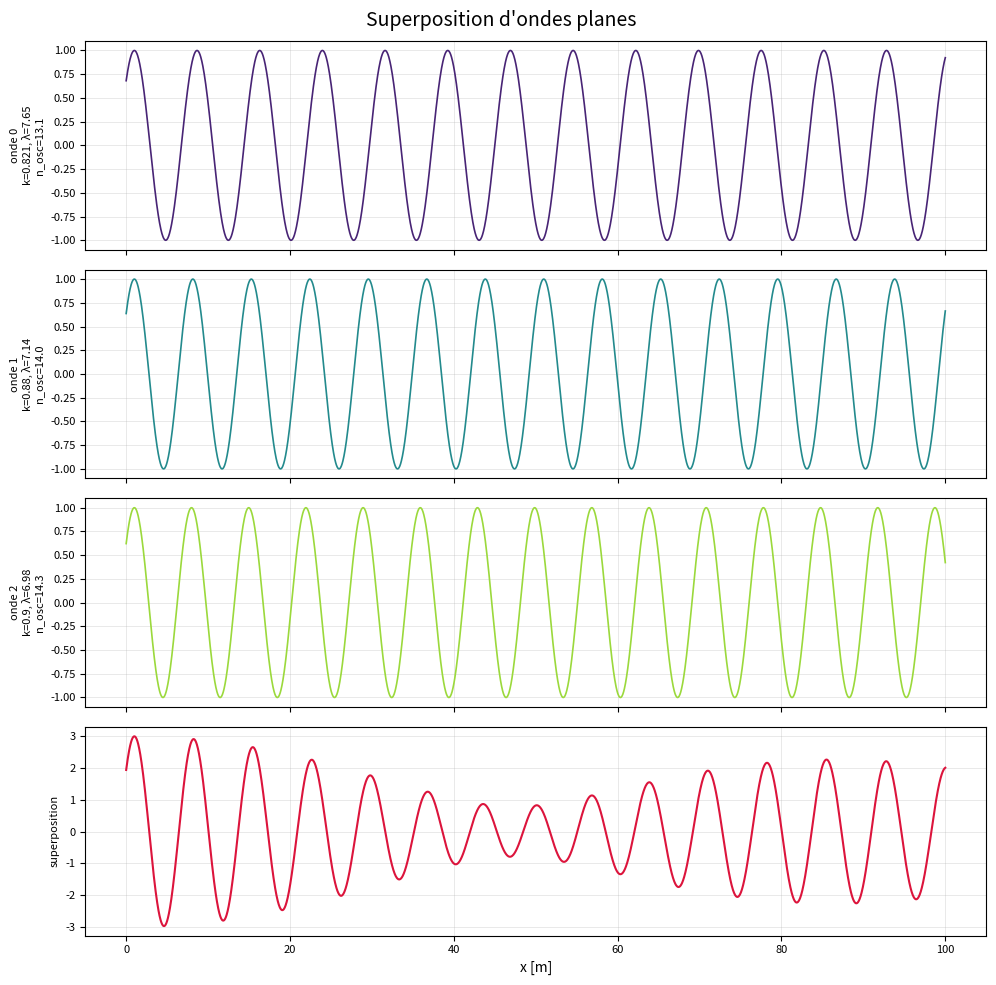

Reproduce this figure in Python.
####------OndePlane-----###
#Generation ondes planes et sommes
#auteur : Panayotis Akridas
#mail : pakridas@cyu.fr
#contributeur Claude de Anthropic AI pour consolider le code et ameliorer la representation graphique (9/5/2026 version non payante)
#date creation : 4 mai 2026
#version 4 : 10 mai 2026
###


import numpy
from matplotlib import pyplot

TWO_PI = 2 * numpy.pi

def Compute_length(x) -> int: #(x: float | numpy.ndarray | list) x est de type ... ou list
    """Determine le nb d_elements dans la variable $x (1 si scalaire)."""
    if isinstance(x, (numpy.ndarray, list)):
        return len(x)
    return 1


def Get_simulation_type(x, t) -> str:
    """Information sur le type de simulation selon longueur de $x et $t"""
    len_x = Compute_length(x)
    len_t = Compute_length(t)
    if len_x > 1 and len_t == 1:
        msg = "espace" #"Calcul de l_onde plane pour x et t donnes (scalaires)"
    elif len_x == 1 and len_t > 1:
        msg = "temps" #"Calcul de l_onde plane pour t donne, sur un intervalle d'espace"
    elif len_x == 1 and len_t == 1:
        msg = "ici_maintenant mais sans interet"
    else:
        print("")
        print("         Desole JARVIS, mais je ne sais pas encore faire !")
        print("")
        exit()
#"Calcul de l_onde plane pour x donne, sur un intervalle de temps"
    return msg

def Check_momentum(k: float) -> float:
    """Verifie que le nombre d_onde est >0."""
    return abs(k)

def Compute_wavelength(k: float) -> float:
    """Calcule la long. onde  = 2*pi/k."""
    k = Check_momentum(k)
    return TWO_PI / k


def Compute_omega(k: float, speed: float = 1.0, dispersion_type: str = "linear") -> float:
    """
    Calcule la pulsation $omega a partir de la relation de dispersion (lineaire pour l_instant).
    Parameters
    ----------
    k : float
        Wave number [1/m].
    speed : float
        Phase velocity [speed] = L/T (used for linear dispersion).
    dispersion_type : {'linear', 'schrodinger'}
        Which relation to apply.

    Returns
    -------
    float
        pulsation $omega [omega] = 1/T.
    """
    k = Check_momentum(k)
    if dispersion_type == "linear":
        return speed * k
    elif dispersion_type == "schrodinger":
        hbar = 1.0546e-34   # [hbar] = M.L^2.T^{-1}
        mass = 9.109e-31    # [mass] = M
        return hbar * k**2 / (2 * mass)
    else:
        raise ValueError(f"Unknown dispersion_type: '{dispersion_type}'")


def Compute_plane_wave(k: float, x, t, dispersion_type: str = "linear") -> numpy.ndarray:
    """
    Calcule onde plane complexe en 1d.
    Parameters
    ----------
    k : float
        nombre d_ondes [k]=1/L.
    x : array-like
        Spatial positions [x]=L.
    t : float or array-like
        Time(s) [t] = T.
    dispersion_type : str
        Passed through to :func:`dispersion`.

    Returns
    -------
    np.ndarray
        Complex wave amplitude at each (x, t) point.
    """

    k = Check_momentum(k)
    omega = Compute_omega(k, dispersion_type=dispersion_type)
    x = numpy.asarray(x)
    t = numpy.asarray(t)
    phase = 1j * (omega * t - k * x)
    return numpy.exp(phase)
 
# ---------------------------------------------------------------------------
# Diagnostics
# ---------------------------------------------------------------------------

def Check_oscillations(k: float, x: float, t: float) -> tuple[float, str]:
    """
    Count visible oscillations in [x_begin, x_end] and warn if too few/many.

    Returns
    -------
    (n_oscillations, message)
    """

    str_genre = Get_simulation_type(x,t)

    if str_genre == "espace":
        lam = Compute_wavelength(k)
        min_interval = min(x)
        max_interval = max(x)
    if str_genre == "temps":
        lam = Compute_period(k)
        min_interval = min(t)
        max_interval = max(t)
    print(str_genre)
    span = abs(max_interval - min_interval)
    
    n_osc = span / lam
    if span < lam:
        msg = "/!\ Moins d'une oscillation visible -> agrandir l'intervalle ?"
    elif span > 6 * lam:
        msg = "/!\ Plus de 6 oscillations visibles -> reduire l'intervalle ?"
    else:
        msg = ""

    return n_osc, msg


def Compute_period(k):
    omega = Compute_omega(k)
    period = TWO_PI/omega
    return period

def Compute_n_pts(k: float, factor: int = 500) -> int:
    """
    Suggest a number of spatial sample points for a pleasing plot.

    Parameters
    ----------
    k : float
        nombre d_onde [k] = 1L.
    factor : int
        Points per wavelength.
    """
    return int(factor * Compute_wavelength(k))


def Get_info(liste_k: list, x, t, n_waves: int) -> list[str]:
    """Build a human-readable summary of the simulation parameters."""

    lines = ["", f"Simulation de {n_waves} ondes planes"]

    min_k = min(liste_k)
    max_k = max(liste_k)

    str_genre = Get_simulation_type(x,t)

    if str_genre == "espace":
        str_variable = "x"
        min_interval = min(x)
        max_interval = max(x)
        n_pts = Compute_length(x)

    if str_genre == "temps":
        str_variable = "t"
        min_interval = min(t)
        max_interval = max(t)
        n_pts = Compute_length(t)
    print(str_variable)
    lines = [
            "", 
            f"Simulation de {n_waves} ondes planes :",
            f" - intervalle " + str_variable + " : " + str_genre + f"[{min_interval:.3g}, {max_interval:.3g}]",
            f" - avec {n_pts} points",
            f" - intervalle nombres d_ondes k : [{min_k:.4g}, {max_k:.4g}]",
            f" - instant t = {t}",
            ""]


    # if(len_x>1 and len_t==1):
    #     lines = lines + [
    #         f"  Intervalle espace : [{min(x):.3g} , {max(x):.3g}] "
    #         f"avec {len(x)} points",
    #         f"  Nombres d'ondes k : [{min(liste_k):.4g} , {max(liste_k):.4g}]",
    #         f"  Instant t         : {t}",
    #         ""]
    # if(len_x==11 and len_t>1):
    #     lines = lines + [
    #         f"  Intervalle espace : [{min(x):.3g} , {max(x):.3g}] "
    #         f"avec {len(x)} points",
    #         f"  Nombres d'ondes k : [{min(liste_k):.4g} , {max(liste_k):.4g}]",
    #         f"  Instant t         : {t}",
    #         ""]
    return lines


# ---------------------------------------------------------------------------
# Representation graphique
# ---------------------------------------------------------------------------

def Plot_waves(x, t, waves: numpy.ndarray, liste_k: list, liste_n_osc: list) -> None:
    """
    Plot each individual wave (real part) and their superposition.

    Parameters
    ----------
    plot_interval : array
        Spatial grid.
    waves : ndarray, shape (n_waves, n_pts)
        Complex wave amplitudes.
    liste_k : list
        Wave numbers (one per row in *waves*).
    liste_n_osc : list
        Number of oscillations per wave (for labels).
    """

    genre = Get_simulation_type(x, t)
    if genre ==  'espace':
        plot_interval = x
    if genre == 'temps':
        plot_interval = t

    n_waves = waves.shape[0]
    fig, axes = pyplot.subplots(n_waves + 1, 1,
                             figsize=(10, 2.5 * (n_waves + 1)),
                             sharex=True)
    fig.suptitle("Superposition d'ondes planes", fontsize=14)

    colors = pyplot.cm.viridis(numpy.linspace(0.1, 0.85, n_waves))

    for i, ax in enumerate(axes[:-1]):
        ax.plot(plot_interval, numpy.real(waves[i]), color=colors[i], linewidth=1.2)
        lam = Compute_wavelength(liste_k[i])
        ax.set_ylabel(f"onde {i}\n"
                      f"k={liste_k[i]:.3g}, λ={lam:.2f}\n"
                      f"n_osc={liste_n_osc[i]:.1f}",
                      fontsize=8)
        ax.tick_params(labelsize=8)
        ax.grid(True, linewidth=0.4, alpha=0.5)

    superposition = numpy.real(numpy.sum(waves, axis=0))
    axes[-1].plot(plot_interval, superposition, color="crimson", linewidth=1.5)
    axes[-1].set_ylabel("superposition", fontsize=8)
    axes[-1].set_xlabel("x [m]")
    axes[-1].tick_params(labelsize=8)
    axes[-1].grid(True, linewidth=0.4, alpha=0.5)

    pyplot.tight_layout()
    pyplot.show()


# ---------------------------------------------------------------------------
# Main
# ---------------------------------------------------------------------------

if __name__ == "__main__":

    # --- Wave number parameters -----------------------------------------
    k_centre = 1.0          # central wave number [1/m]
    delta_k  = k_centre / 10

    # --- Spatial grid ---------------------------------------------------
    x_ini, x_fin = 0, 100
    n_pts = Compute_n_pts(k_centre)
    x = numpy.linspace(x_ini, x_fin, n_pts)
    # --- Time instant ---------------------------------------------------
    t_ini = 1.0
    t = t_ini #numpy.linspace(x_ini, x_fin, n_pts)

    # --- Wave-number list -----------------------------------------------
    liste_k = [ #nombre d'ondes choisis aléatoirement
        k_centre - 1.789 * delta_k,
        k_centre - 1.200 * delta_k,
        k_centre - 1.000 * delta_k,
        k_centre,
        k_centre + 1.000 * delta_k,
        k_centre + 1.200 * delta_k,
        k_centre + 1.789 * delta_k,
        k_centre + 2.050 * delta_k,
        k_centre - 2.103 * delta_k,
    ]
    n_waves = 3   # how many waves to actually use (≤ len(liste_k))

    # --- Print simulation type ------------------------------------------
    print(Get_simulation_type(x, t))

    # --- Print summary --------------------------------------------------
    for line in Get_info(liste_k[:n_waves], x, t, n_waves):
        print(line)

    # --- Generate waves -------------------------------------------------
    waves = numpy.zeros((n_waves, n_pts), dtype=complex) # creation d_un tableau rempli de 0, et de taille=$n_waves x $ n_pts 
    liste_n_osc: list[float] = []
    liste_msg:   list[str]   = []

    for i in range(n_waves):
        k_i = liste_k[i]
        waves[i] = Compute_plane_wave(k_i, x, t)
        n_osc, msg = Check_oscillations(k_i, x, t)
        liste_n_osc.append(n_osc)
        liste_msg.append(msg)

    # --- Per-wave report ------------------------------------------------
    for i in range(n_waves):
        lam = Compute_wavelength(liste_k[i])
        line = (f"Onde n°{i}  λ={lam:.2f} m  "
                f"n_osc={liste_n_osc[i]:.2f}")
        if liste_msg[i]:
            line += f"  {liste_msg[i]}"
        print(line)

    # --- Plot -----------------------------------------------------------
    Plot_waves(x, t,  waves, liste_k[:n_waves], liste_n_osc)
